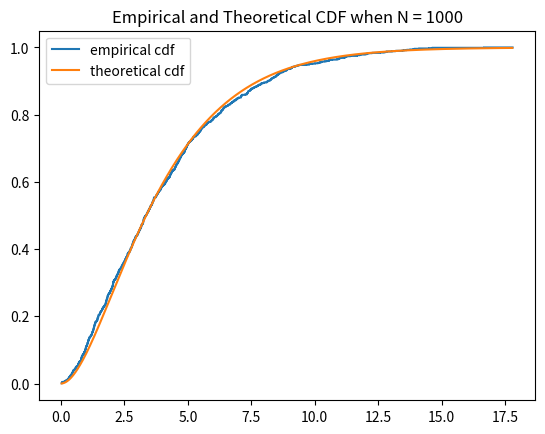

Reproduce this figure in Python.
import numpy as np
import scipy.stats as stats
import matplotlib.pyplot as plt


N = 1000
x = []

for i in range(N):
    z1 = np.random.randn()
    z2 = np.random.randn()
    z3 = np.random.randn()
    z4 = np.random.randn()
    x.append(z1**2 + z2**2 + z3**2 + z4**2)

x = sorted(x)
t = np.arange(min(x), max(x), 0.01)
theo_cdf = stats.chi2.cdf(t, 4)

# plot
plt.figure()
plt.step(x, np.arange(1/N, 1+1/N, 1/N), label='empirical cdf')
plt.plot(t, theo_cdf, label='theoretical cdf')
plt.title('Empirical and Theoretical CDF when N = {}'.format(N))
plt.legend()
plt.show()


print('when n = {}'.format(N))
# maximum difference
max_diff = max(abs(stats.chi2.cdf(x, 4) - np.arange(1/N, 1+1/N, 1/N)))
print('max difference = {}'.format(max_diff))


# percentile
percentile = [0.25, 0.50, 0.9]
for p in percentile:
    p_emp = []
    for i in range(N):
        if (i+1)/N >= p:
            p_emp = x[i]
            break
    print('the {}th percentile of empirical is {}'.format(p, p_emp))

    p_theo = stats.chi2.ppf(p, 4)
    print('the {}th percentile of theoretical is {}'.format(p, p_theo))


# when n = 10
# max difference = 0.2263395573321131
# the 0.25th percentile of empirical is 1.4566224439688158
# the 0.25th percentile of theoretical is 1.922557526229554
# the 0.5th percentile of empirical is 2.910229780077728
# the 0.5th percentile of theoretical is 3.3566939800333224
# the 0.9th percentile of empirical is 7.176424566950743
# the 0.9th percentile of theoretical is 7.779440339734858


# when n = 100
# max difference = 0.07252711828734393
# the 0.25th percentile of empirical is 1.821696497714953
# the 0.25th percentile of theoretical is 1.922557526229554
# the 0.5th percentile of empirical is 3.496553346505567
# the 0.5th percentile of theoretical is 3.3566939800333224
# the 0.9th percentile of empirical is 7.682103514367712
# the 0.9th percentile of theoretical is 7.779440339734858


# when n = 1000
# max difference = 0.02119088123190105
# the 0.25th percentile of empirical is 1.9559444628799594
# the 0.25th percentile of theoretical is 1.922557526229554
# the 0.5th percentile of empirical is 3.299465137514017
# the 0.5th percentile of theoretical is 3.3566939800333224
# the 0.9th percentile of empirical is 7.847506922588133
# the 0.9th percentile of theoretical is 7.779440339734858

